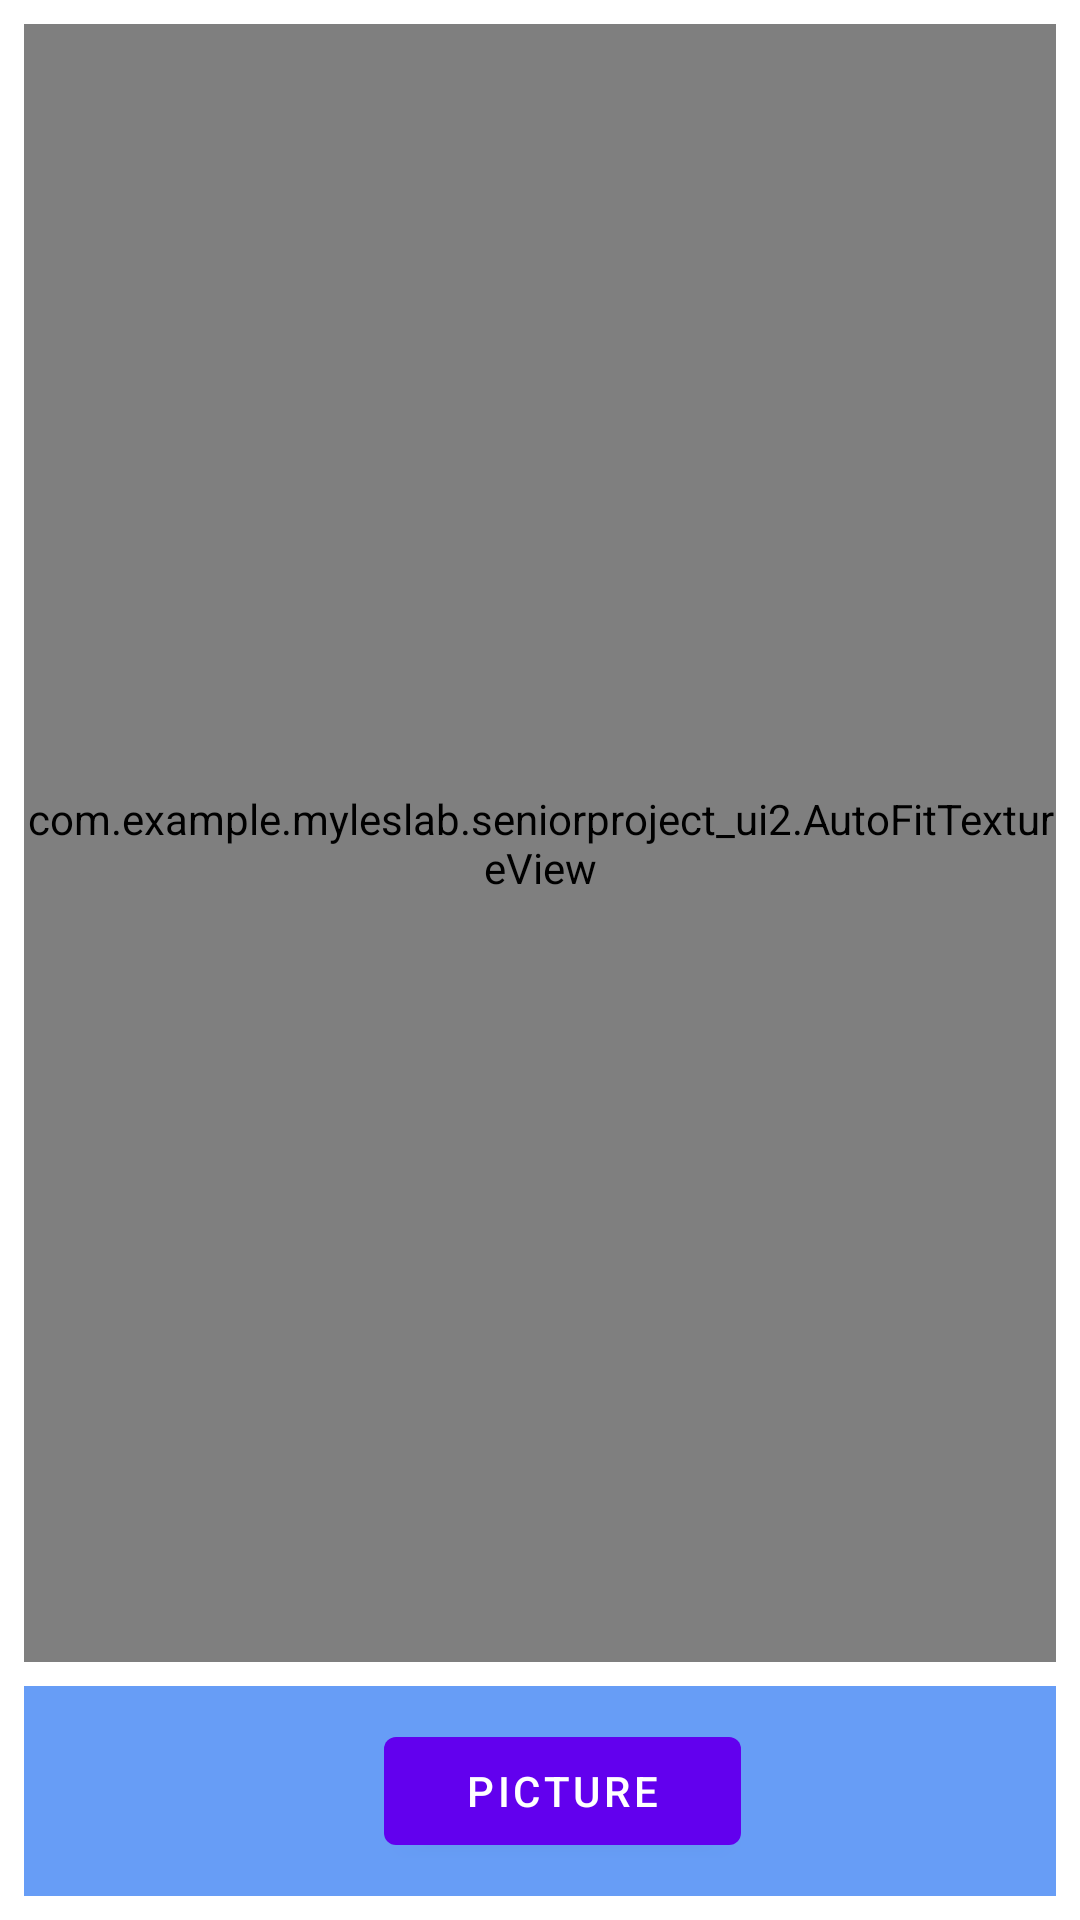

Layout XML and referenced resources for this Android screen:
<!-- AndroidManifest.xml: fallback theme Theme.MaterialComponents.DayNight.NoActionBar -->
<!-- res/layout/fragment_camera2_basic.xml -->
<?xml version="1.0" encoding="utf-8"?>
<android.support.constraint.ConstraintLayout xmlns:android="http://schemas.android.com/apk/res/android"
    xmlns:app="http://schemas.android.com/apk/res-auto"
    xmlns:tools="http://schemas.android.com/tools"
    android:layout_width="match_parent"
    android:layout_height="match_parent">

    <com.example.myleslab.seniorproject_ui2.AutoFitTextureView
        android:id="@+id/texture"
        android:layout_width="0dp"
        android:layout_height="0dp"
        android:layout_alignParentStart="true"
        android:layout_alignParentTop="true"
        android:layout_marginRight="8dp"
        app:layout_constraintRight_toRightOf="parent"
        android:layout_marginLeft="8dp"
        app:layout_constraintLeft_toLeftOf="parent"
        app:layout_constraintTop_toTopOf="parent"
        android:layout_marginTop="8dp"
        app:layout_constraintHorizontal_bias="0.0"
        android:layout_marginBottom="8dp"
        app:layout_constraintBottom_toTopOf="@+id/control" />

    <android.support.constraint.ConstraintLayout
        android:id="@+id/control"
        android:layout_width="0dp"
        android:layout_height="70dp"
        android:layout_alignParentBottom="true"
        android:layout_alignParentEnd="true"
        android:background="@color/control_background"
        android:orientation="horizontal"
        app:layout_constraintBottom_toBottomOf="parent"
        android:layout_marginBottom="8dp"
        android:layout_marginLeft="8dp"
        app:layout_constraintLeft_toLeftOf="parent"
        android:layout_marginRight="8dp"
        app:layout_constraintRight_toRightOf="parent"
        app:layout_constraintHorizontal_bias="0.0">

        <Button
            android:id="@+id/picture"
            android:layout_width="119dp"
            android:layout_height="48dp"
            android:layout_gravity="center"
            android:text="@string/picture"
            app:layout_constraintTop_toTopOf="parent"
            android:layout_marginTop="8dp"
            app:layout_constraintBottom_toBottomOf="parent"
            android:layout_marginBottom="8dp"
            app:layout_constraintRight_toLeftOf="@+id/info"
            android:layout_marginRight="8dp"
            android:layout_marginLeft="8dp"
            app:layout_constraintLeft_toLeftOf="parent"
            app:layout_constraintHorizontal_bias="0.99" />

        <ImageButton
            android:id="@+id/info"
            style="@android:style/Widget.Material.Light.Button.Borderless"
            android:layout_width="wrap_content"
            android:layout_height="wrap_content"
            android:layout_gravity="center_horizontal|bottom"
            android:contentDescription="@string/description_info"
            android:padding="20dp"
            android:src="@drawable/ic_action_info"
            android:layout_marginRight="8dp"
            app:layout_constraintRight_toRightOf="parent"
            app:layout_constraintTop_toTopOf="parent"
            android:layout_marginTop="8dp"
            app:layout_constraintBottom_toBottomOf="parent"
            android:layout_marginBottom="8dp" />
    </android.support.constraint.ConstraintLayout>

</android.support.constraint.ConstraintLayout>
<!-- resources referenced by this layout -->
<resources>
  <color name="control_background">#cc4285f4</color>
  <string name="description_info">
          Info
      </string>
  <string name="picture">
          Picture
      </string>
</resources>
